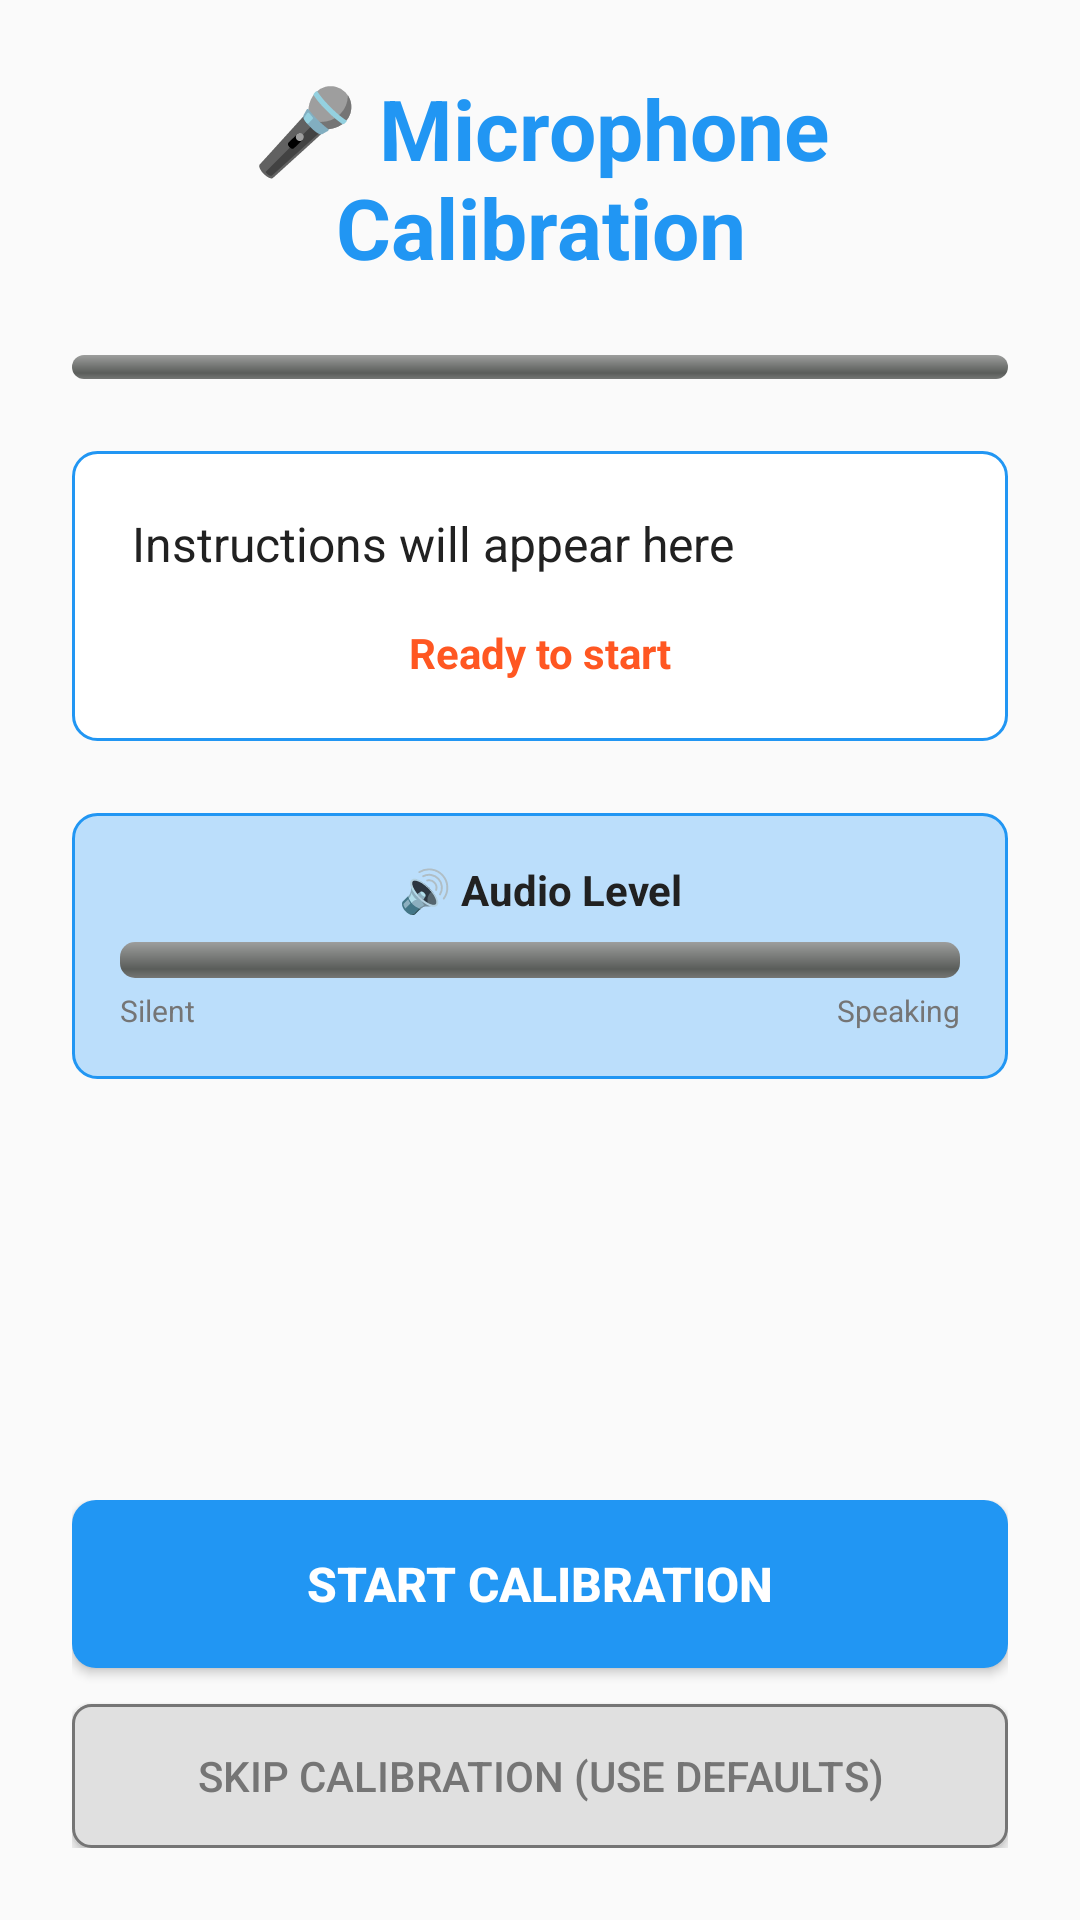

This screen was rendered from an Android layout file. Write that file and the resources it references.
<!-- AndroidManifest.xml: application theme Theme.DialLog002 -->
<!-- res/layout/activity_mic_calibration.xml -->
<?xml version="1.0" encoding="utf-8"?>
<ScrollView xmlns:android="http://schemas.android.com/apk/res/android"
    android:layout_width="match_parent"
    android:layout_height="match_parent"
    android:fillViewport="true"
    android:background="@color/backgroundColor">

    <LinearLayout
        android:layout_width="match_parent"
        android:layout_height="wrap_content"
        android:orientation="vertical"
        android:padding="24dp"
        android:gravity="center_horizontal">

        
        <TextView
            android:id="@+id/calibration_title"
            android:layout_width="match_parent"
            android:layout_height="wrap_content"
            android:text="🎤 Microphone Calibration"
            android:textSize="28sp"
            android:textStyle="bold"
            android:textColor="@color/primaryColor"
            android:gravity="center"
            android:layout_marginBottom="24dp" />

        
        <ProgressBar
            android:id="@+id/calibration_progress"
            style="@android:style/Widget.ProgressBar.Horizontal"
            android:layout_width="match_parent"
            android:layout_height="8dp"
            android:layout_marginBottom="24dp"
            android:progress="0"
            android:max="100"
            android:progressTint="@color/accentColor" />

        
        <LinearLayout
            android:layout_width="match_parent"
            android:layout_height="wrap_content"
            android:orientation="vertical"
            android:background="@drawable/info_background"
            android:padding="20dp"
            android:layout_marginBottom="24dp">

            <TextView
                android:id="@+id/instruction_text"
                android:layout_width="match_parent"
                android:layout_height="wrap_content"
                android:text="Instructions will appear here"
                android:textSize="16sp"
                android:textColor="@color/primaryTextColor"
                android:lineSpacingMultiplier="1.3"
                android:layout_marginBottom="16dp" />

            <TextView
                android:id="@+id/status_text"
                android:layout_width="match_parent"
                android:layout_height="wrap_content"
                android:text="Ready to start"
                android:textSize="14sp"
                android:textStyle="bold"
                android:textColor="@color/accentColor"
                android:gravity="center" />

        </LinearLayout>

        
        <LinearLayout
            android:layout_width="match_parent"
            android:layout_height="wrap_content"
            android:orientation="vertical"
            android:background="@drawable/status_background"
            android:padding="16dp"
            android:layout_marginBottom="32dp">

            <TextView
                android:layout_width="match_parent"
                android:layout_height="wrap_content"
                android:text="🔊 Audio Level"
                android:textSize="14sp"
                android:textStyle="bold"
                android:textColor="@color/primaryTextColor"
                android:gravity="center"
                android:layout_marginBottom="8dp" />

            <ProgressBar
                android:id="@+id/volume_indicator"
                style="@android:style/Widget.ProgressBar.Horizontal"
                android:layout_width="match_parent"
                android:layout_height="12dp"
                android:progress="0"
                android:max="100"
                android:progressTint="@color/primaryColor" />

            <LinearLayout
                android:layout_width="match_parent"
                android:layout_height="wrap_content"
                android:orientation="horizontal"
                android:layout_marginTop="4dp">

                <TextView
                    android:layout_width="0dp"
                    android:layout_height="wrap_content"
                    android:layout_weight="1"
                    android:text="Silent"
                    android:textSize="10sp"
                    android:textColor="@color/secondaryTextColor" />

                <TextView
                    android:layout_width="0dp"
                    android:layout_height="wrap_content"
                    android:layout_weight="1"
                    android:text="Speaking"
                    android:textSize="10sp"
                    android:textColor="@color/secondaryTextColor"
                    android:gravity="end" />

            </LinearLayout>

        </LinearLayout>

        
        <View
            android:layout_width="match_parent"
            android:layout_height="0dp"
            android:layout_weight="1" />

        
        <LinearLayout
            android:layout_width="match_parent"
            android:layout_height="wrap_content"
            android:orientation="vertical"
            android:layout_marginTop="24dp">

            <Button
                android:id="@+id/start_button"
                android:layout_width="match_parent"
                android:layout_height="56dp"
                android:text="Start Calibration"
                android:textSize="16sp"
                android:textStyle="bold"
                android:background="@drawable/primary_button_background"
                android:textColor="@android:color/white"
                android:layout_marginBottom="12dp" />

            <Button
                android:id="@+id/complete_button"
                android:layout_width="match_parent"
                android:layout_height="56dp"
                android:text="Continue to DialLog"
                android:textSize="16sp"
                android:textStyle="bold"
                android:background="@drawable/primary_button_background"
                android:textColor="@android:color/white"
                android:layout_marginBottom="12dp"
                android:visibility="gone" />

            <Button
                android:id="@+id/skip_button"
                android:layout_width="match_parent"
                android:layout_height="48dp"
                android:text="Skip Calibration (Use Defaults)"
                android:textSize="14sp"
                android:background="@drawable/tertiary_button_background"
                android:textColor="@color/secondaryTextColor" />

        </LinearLayout>

    </LinearLayout>

</ScrollView>
<!-- resources referenced by this layout -->
<resources>
  <color name="accentColor">#FF5722</color>
  <color name="backgroundColor">#FAFAFA</color>
  <color name="primaryColor">#2196F3</color>
  <color name="primaryTextColor">#212121</color>
  <color name="secondaryTextColor">#757575</color>
  <!-- drawable info_background (drawable) -->
  <?xml version="1.0" encoding="utf-8"?>
  <shape xmlns:android="http://schemas.android.com/apk/res/android">
      <solid android:color="@color/surfaceColor" />
      <corners android:radius="8dp" />
      <stroke android:width="1dp" android:color="@color/infoColor" />
  </shape>
  <!-- drawable primary_button_background (drawable) -->
  <?xml version="1.0" encoding="utf-8"?>
  <selector xmlns:android="http://schemas.android.com/apk/res/android">
      <item android:state_pressed="true">
          <shape>
              <solid android:color="@color/primaryColorDark" />
              <corners android:radius="8dp" />
          </shape>
      </item>
      <item android:state_enabled="false">
          <shape>
              <solid android:color="@color/disabledTextColor" />
              <corners android:radius="8dp" />
          </shape>
      </item>
      <item>
          <shape>
              <solid android:color="@color/primaryColor" />
              <corners android:radius="8dp" />
          </shape>
      </item>
  </selector>
  <!-- drawable status_background (drawable) -->
  <?xml version="1.0" encoding="utf-8"?>
  <shape xmlns:android="http://schemas.android.com/apk/res/android">
      <solid android:color="@color/primaryColorLight" />
      <corners android:radius="8dp" />
      <stroke android:width="1dp" android:color="@color/primaryColor" />
  </shape>
  <!-- drawable tertiary_button_background (drawable) -->
  <?xml version="1.0" encoding="utf-8"?>
  <selector xmlns:android="http://schemas.android.com/apk/res/android">
      <item android:state_pressed="true">
          <shape>
              <solid android:color="@color/secondaryTextColor" />
              <corners android:radius="6dp" />
          </shape>
      </item>
      <item>
          <shape>
              <solid android:color="@color/tertiaryButtonColor" />
              <corners android:radius="6dp" />
              <stroke android:width="1dp" android:color="@color/secondaryTextColor" />
          </shape>
      </item>
  </selector>
  <style name="Theme.DialLog002" parent="Theme.AppCompat.Light.DarkActionBar">
          
          <item name="colorPrimary">@color/primaryColor</item>
          <item name="colorPrimaryDark">@color/primaryColorDark</item>
          <item name="colorAccent">@color/accentColor</item>
          <item name="android:windowBackground">@color/backgroundColor</item>
      </style>
  <color name="surfaceColor">#FFFFFF</color>
  <color name="infoColor">#2196F3</color>
  <color name="primaryColorDark">#1976D2</color>
  <color name="disabledTextColor">#BDBDBD</color>
  <color name="primaryColorLight">#BBDEFB</color>
  <color name="tertiaryButtonColor">#E0E0E0</color>
</resources>
